Image classification data set "data_v2" (MikuFg/RTL-SDR_core on GitHub). Class labels (4): airplane, bird, drone, helicopter.

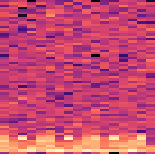
Label: helicopter

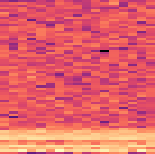
Label: drone

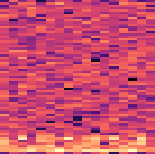
Label: helicopter

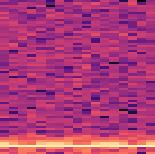
Label: bird

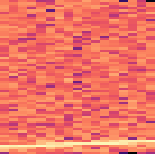
Label: airplane

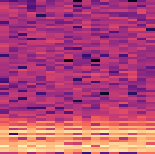
Label: drone
